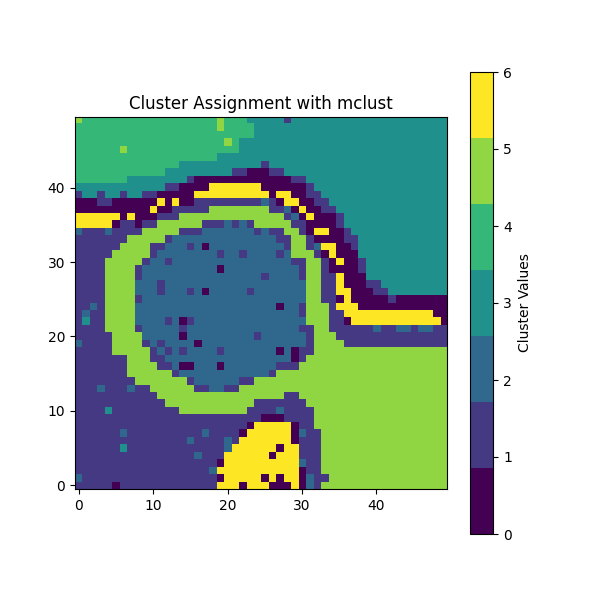

The table this chart was drawn from, first rows:
, mclust cluster
1, 1
2, 1
3, 1
4, 1
5, 1
6, 0
7, 1
8, 1
9, 1
10, 1
11, 1
12, 1
13, 1
14, 1
15, 1
16, 1
17, 1
18, 1
19, 1
20, 6
21, 6
22, 6
23, 0
24, 6
25, 6
26, 6
27, 0
28, 0
29, 0
30, 6
31, 0
32, 2
33, 1
34, 5
35, 5
36, 5
37, 5
38, 5
39, 5
40, 5
41, 5
42, 5
43, 5
44, 5
45, 5
46, 5
47, 5
48, 5
49, 5
50, 5
51, 2
52, 1
53, 1
54, 1
55, 1
56, 1
57, 1
58, 1
59, 1
60, 1
... 2,440 more rows
